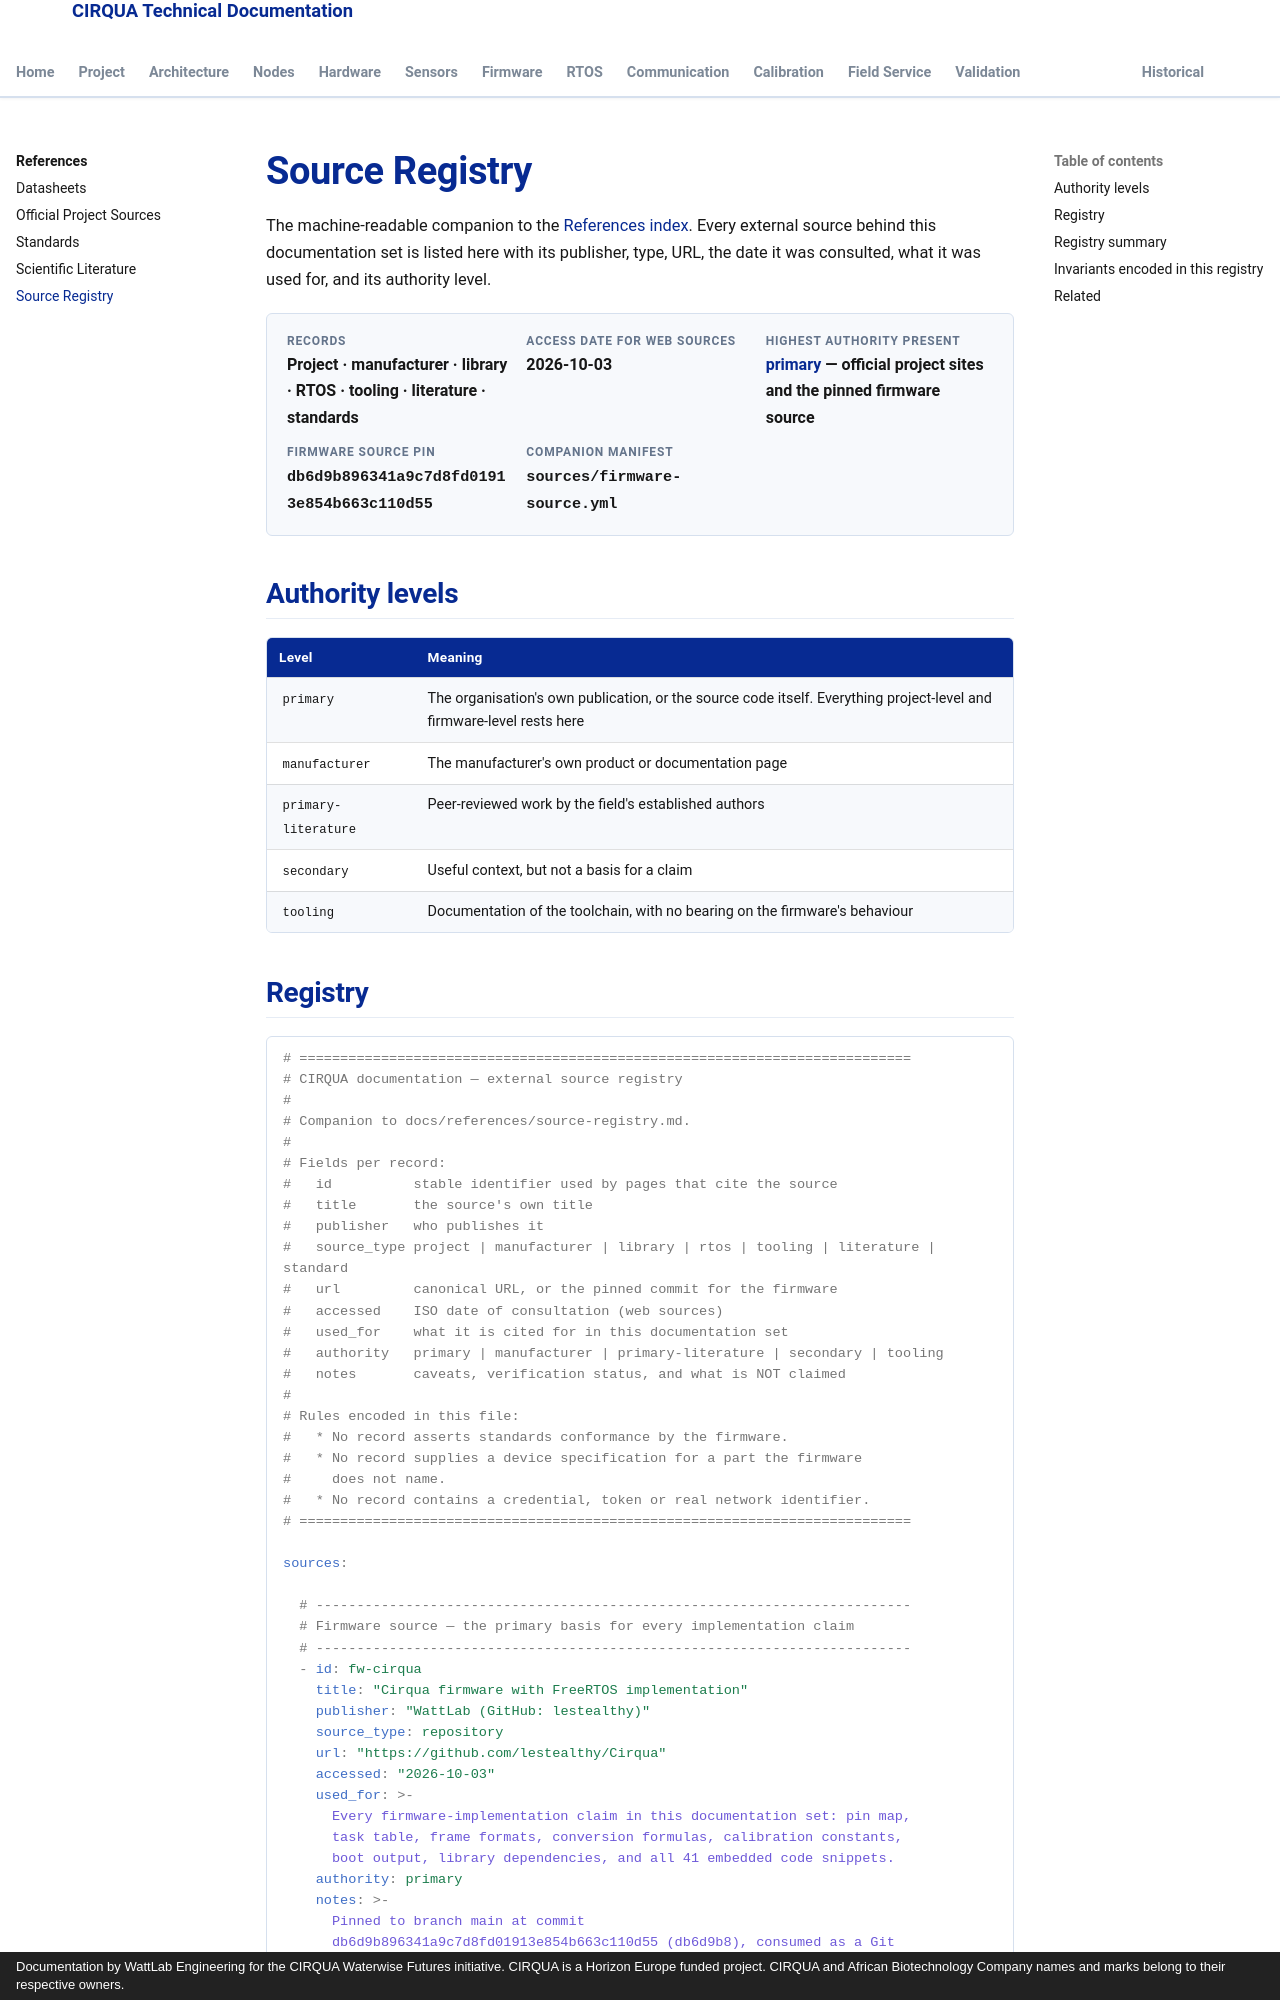

repository: lestealthy/Cirqua-documentation · page: references/source-registry.html · generator: mkdocs · copyright: Documentation by WattLab Engineering for the CIRQUA Waterwise Futures initiative. CIRQUA is a Horizon Europe funded project. CIRQUA and African Biotechnology Company names and marks belong to their respective owners.

---
title: Source Registry
description: Machine-readable registry of every external source used in the CIRQUA documentation, with publisher, type, URL, access date, use and authority level.
---

# Source Registry

The machine-readable companion to the [References index](index.md). Every
external source behind this documentation set is listed here with its
publisher, type, URL, the date it was consulted, what it was used for, and its
authority level.

<div class="cirqua-identity">
  <div class="cirqua-identity__item">
    <span class="cirqua-identity__label">Records</span>
    <span class="cirqua-identity__value">Project · manufacturer · library · RTOS · tooling · literature · standards</span>
  </div>
  <div class="cirqua-identity__item">
    <span class="cirqua-identity__label">Access date for web sources</span>
    <span class="cirqua-identity__value">2026-10-03</span>
  </div>
  <div class="cirqua-identity__item">
    <span class="cirqua-identity__label">Highest authority present</span>
    <span class="cirqua-identity__value"><strong>primary</strong> — official project sites and the pinned firmware source</span>
  </div>
  <div class="cirqua-identity__item">
    <span class="cirqua-identity__label">Firmware source pin</span>
    <span class="cirqua-identity__value"><code>db6d9b896341a9c7d8fd01913e854b663c110d55</code></span>
  </div>
  <div class="cirqua-identity__item">
    <span class="cirqua-identity__label">Companion manifest</span>
    <span class="cirqua-identity__value"><code>sources/firmware-source.yml</code></span>
  </div>
</div>

## Authority levels

| Level | Meaning |
|---|---|
| `primary` | The organisation's own publication, or the source code itself. Everything project-level and firmware-level rests here |
| `manufacturer` | The manufacturer's own product or documentation page |
| `primary-literature` | Peer-reviewed work by the field's established authors |
| `secondary` | Useful context, but not a basis for a claim |
| `tooling` | Documentation of the toolchain, with no bearing on the firmware's behaviour |
